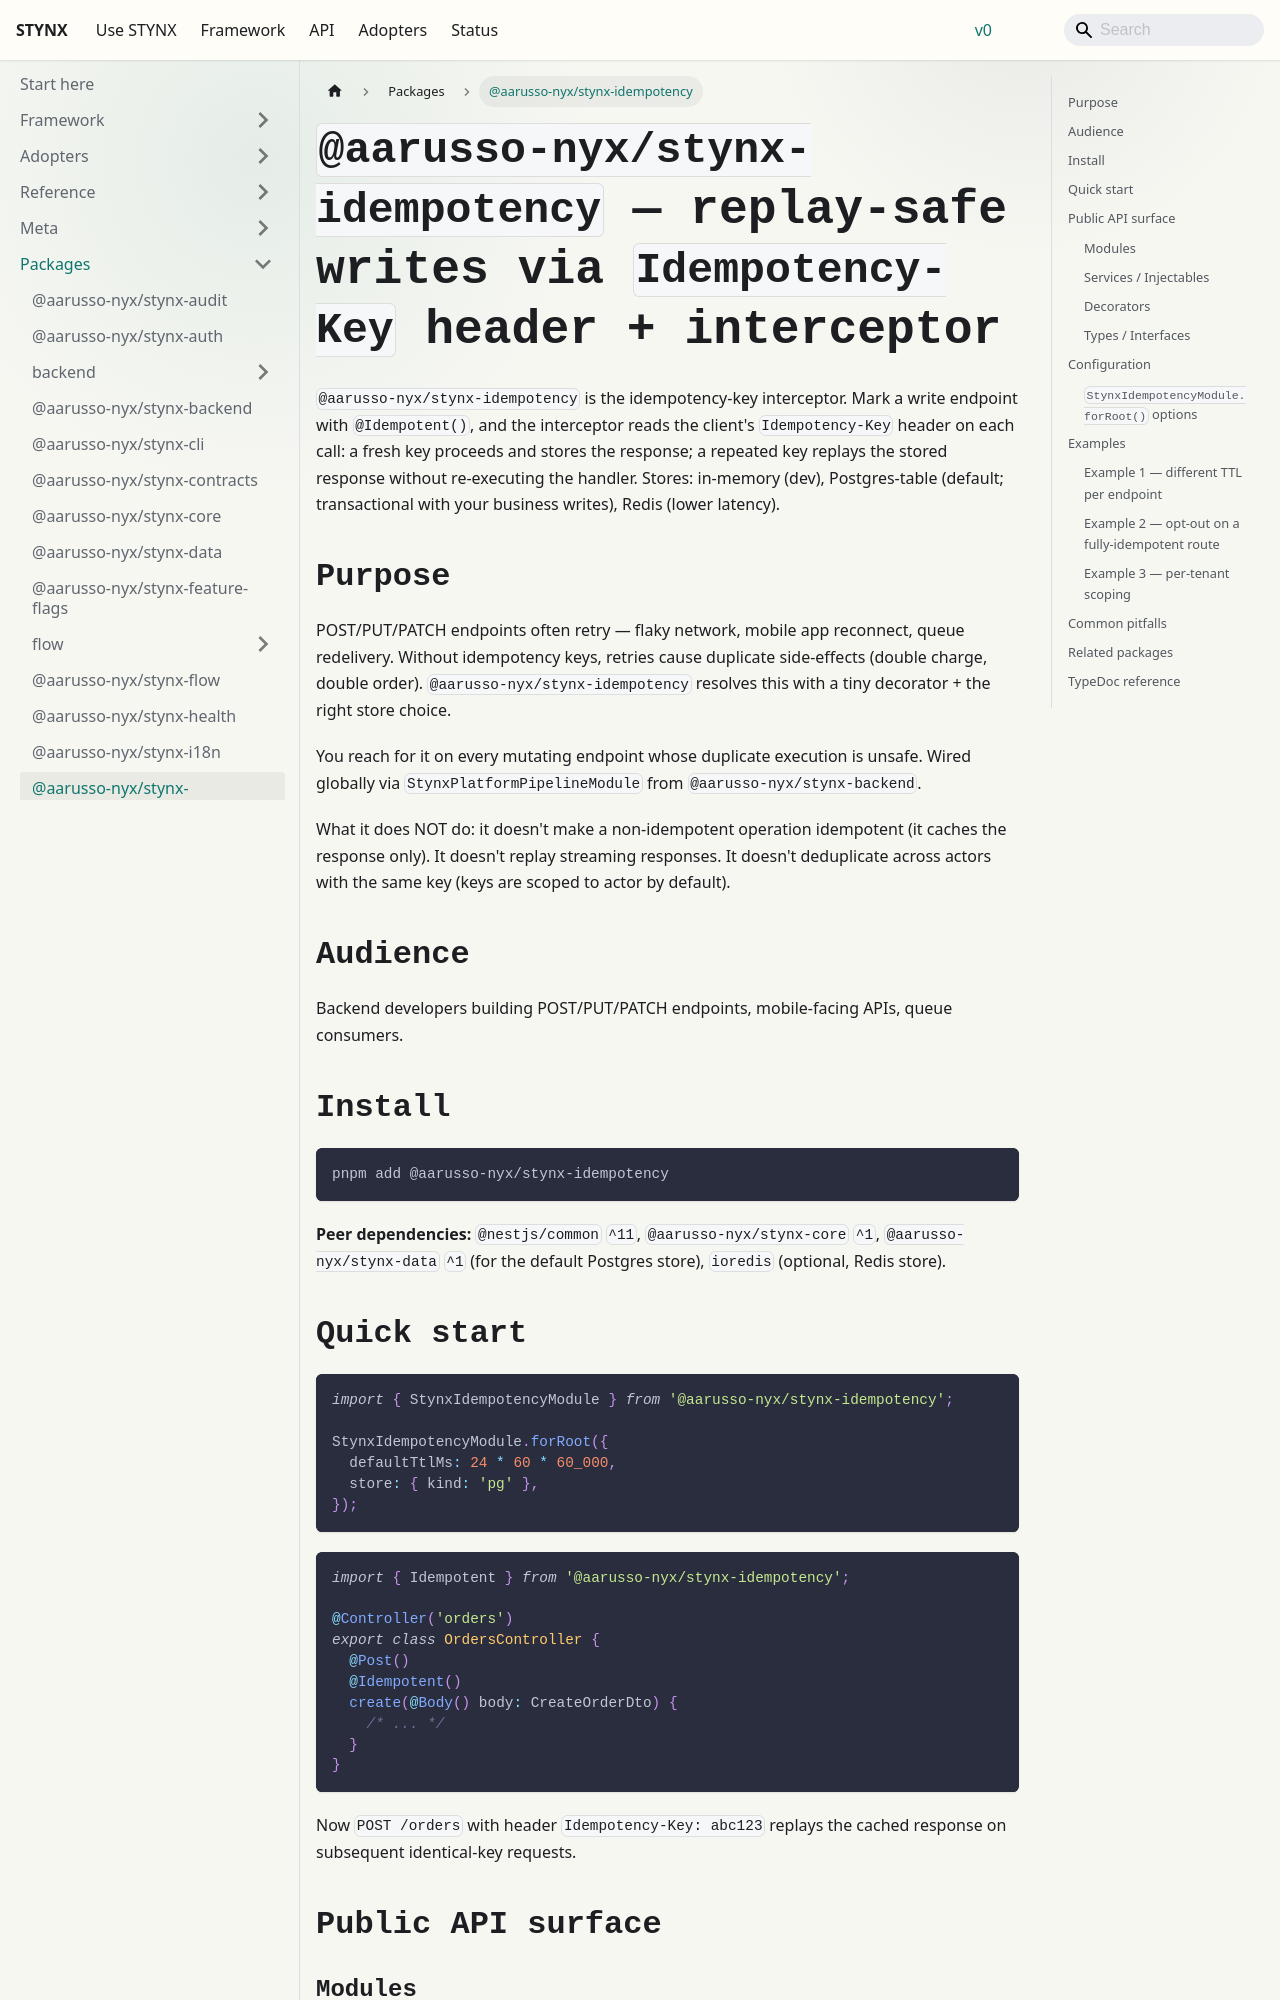

repository: aarusso-nyx/stynx · page: docs/packages/idempotency/index.html · generator: docusaurus

# `@aarusso-nyx/stynx-idempotency` — replay-safe writes via `Idempotency-Key` header + interceptor

`@aarusso-nyx/stynx-idempotency` is the idempotency-key interceptor. Mark a write endpoint with `@Idempotent()`, and the interceptor reads the client's `Idempotency-Key` header on each call: a fresh key proceeds and stores the response; a repeated key replays the stored response without re-executing the handler. Stores: in-memory (dev), Postgres-table (default; transactional with your business writes), Redis (lower latency).

## Purpose

POST/PUT/PATCH endpoints often retry — flaky network, mobile app reconnect, queue redelivery. Without idempotency keys, retries cause duplicate side-effects (double charge, double order). `@aarusso-nyx/stynx-idempotency` resolves this with a tiny decorator + the right store choice.

You reach for it on every mutating endpoint whose duplicate execution is unsafe. Wired globally via `StynxPlatformPipelineModule` from `@aarusso-nyx/stynx-backend`.

What it does NOT do: it doesn't make a non-idempotent operation idempotent (it caches the response only). It doesn't replay streaming responses. It doesn't deduplicate across actors with the same key (keys are scoped to actor by default).

## Audience

Backend developers building POST/PUT/PATCH endpoints, mobile-facing APIs, queue consumers.

## Install

```bash
pnpm add @aarusso-nyx/stynx-idempotency
```

**Peer dependencies:** `@nestjs/common` `^11`, `@aarusso-nyx/stynx-core` `^1`, `@aarusso-nyx/stynx-data` `^1` (for the default Postgres store), `ioredis` (optional, Redis store).

## Quick start

```ts
import { StynxIdempotencyModule } from '@aarusso-nyx/stynx-idempotency';

StynxIdempotencyModule.forRoot({
  defaultTtlMs: 24 * 60 * 60_000,
  store: { kind: 'pg' },
});
```

```ts
import { Idempotent } from '@aarusso-nyx/stynx-idempotency';

@Controller('orders')
export class OrdersController {
  @Post()
  @Idempotent()
  create(@Body() body: CreateOrderDto) {
    /* ... */
  }
}
```

Now `POST /orders` with header `Idempotency-Key: abc123` replays the cached response on subsequent identical-key requests.

## Public API surface

### Modules

| Export                   | Signature                                          | Description                            |
| ------------------------ | -------------------------------------------------- | -------------------------------------- |
| `StynxIdempotencyModule` | `.forRoot(options: StynxIdempotencyModuleOptions)` | Registers interceptor, store, metrics. |
